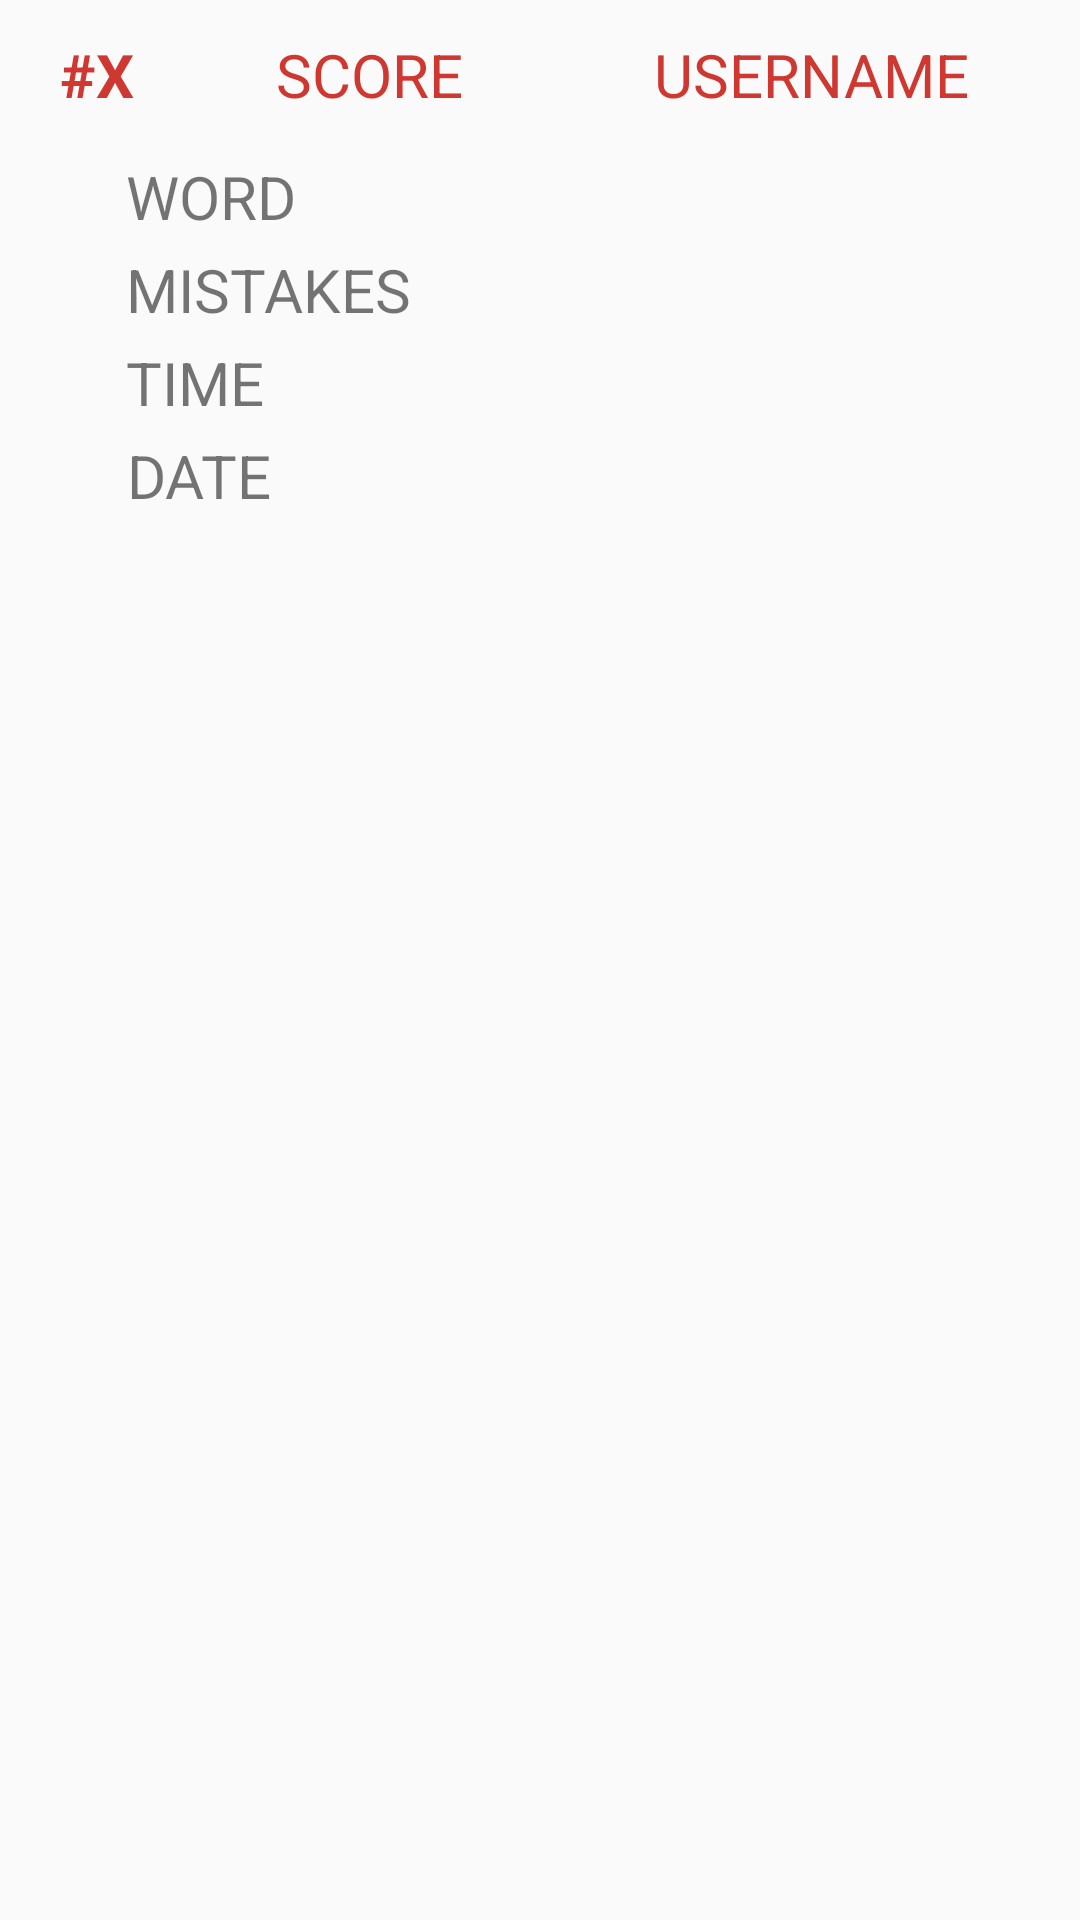

This screen was rendered from an Android layout file. Write that file and the resources it references.
<!-- AndroidManifest.xml: application theme AppTheme -->
<!-- res/layout/scoreboard_element.xml -->
<?xml version="1.0" encoding="utf-8"?>
<LinearLayout
    xmlns:android="http://schemas.android.com/apk/res/android"
    xmlns:app="http://schemas.android.com/apk/res-auto"
    android:layout_width="match_parent"
    android:layout_height="wrap_content"
    android:orientation="vertical"
    android:id="@+id/scoreboard_element">

    <androidx.constraintlayout.widget.ConstraintLayout
        android:layout_width="match_parent"
        android:layout_height="50dp"
        android:elevation="5dp">

        <androidx.constraintlayout.widget.Guideline
            android:id="@+id/guide_rank"
            android:layout_width="1dp"
            android:layout_height="match_parent"
            android:orientation="vertical"
            app:layout_constraintGuide_percent="0.05"/>

        <TextView
            android:id="@+id/text_rank"
            android:layout_width="wrap_content"
            android:layout_height="match_parent"
            android:padding="2dp"
            android:text="#X"
            android:textSize="20sp"
            android:gravity="center"
            android:textColor="@color/colorPrimary"
            android:textStyle="bold"
            app:layout_constraintTop_toTopOf="parent"
            app:layout_constraintStart_toStartOf="@id/guide_rank"
            />

        <androidx.constraintlayout.widget.Guideline
            android:id="@+id/guide_score"
            android:layout_width="1dp"
            android:layout_height="match_parent"
            android:orientation="vertical"
            app:layout_constraintGuide_percent="0.25"/>

        <TextView
            android:id="@+id/text_score"
            android:layout_width="wrap_content"
            android:layout_height="match_parent"
            android:padding="2dp"
            android:text="SCORE"
            android:textSize="20sp"
            android:gravity="center"
            android:textColor="@color/colorPrimary"
            app:layout_constraintTop_toTopOf="parent"
            app:layout_constraintStart_toStartOf="@id/guide_score"
            />


        <androidx.constraintlayout.widget.Guideline
            android:id="@+id/guide_name"
            android:layout_width="1dp"
            android:layout_height="match_parent"
            android:orientation="vertical"
            app:layout_constraintGuide_percent="0.6"/>

        <TextView
            android:id="@+id/text_name"
            android:layout_width="wrap_content"
            android:layout_height="match_parent"
            android:padding="2dp"
            android:text="USERNAME"
            android:textSize="20sp"
            android:gravity="center"
            android:textColor="@color/colorPrimary"
            app:layout_constraintTop_toTopOf="parent"
            app:layout_constraintStart_toStartOf="@+id/guide_name"
            />

    </androidx.constraintlayout.widget.ConstraintLayout>

    <LinearLayout
        android:layout_width="match_parent"
        android:layout_height="wrap_content"
        android:orientation="vertical"
        android:paddingLeft="40dp"
        android:id="@+id/scoreboard_element_extended">

        <TextView
            android:id="@+id/text_word"
            android:layout_width="wrap_content"
            android:layout_height="match_parent"
            android:padding="2dp"
            android:text="WORD"
            android:textSize="20sp"
            android:gravity="center"
            android:elevation="-5dp"
            app:layout_constraintTop_toTopOf="parent"
            app:layout_constraintStart_toStartOf="@+id/guide_name"
            />

        <TextView
            android:id="@+id/text_mistakes"
            android:layout_width="wrap_content"
            android:layout_height="match_parent"
            android:padding="2dp"
            android:text="MISTAKES"
            android:textSize="20sp"
            android:gravity="center"
            app:layout_constraintTop_toTopOf="parent"
            app:layout_constraintStart_toStartOf="@+id/guide_name"
            />

        <TextView
            android:id="@+id/text_time"
            android:layout_width="wrap_content"
            android:layout_height="match_parent"
            android:padding="2dp"
            android:text="TIME"
            android:textSize="20sp"
            android:gravity="center"
            app:layout_constraintTop_toTopOf="parent"
            app:layout_constraintStart_toStartOf="@+id/guide_name"
            />

        <TextView
            android:id="@+id/text_date"
            android:layout_width="wrap_content"
            android:layout_height="match_parent"
            android:padding="2dp"
            android:text="DATE"
            android:textSize="20sp"
            android:gravity="center"
            app:layout_constraintTop_toTopOf="parent"
            app:layout_constraintStart_toStartOf="@+id/guide_name"
            />

    </LinearLayout>



</LinearLayout>
<!-- resources referenced by this layout -->
<resources>
  <color name="colorPrimary">#CF3830</color>
  <style name="AppTheme" parent="Theme.AppCompat.Light.NoActionBar">
          
          <item name="colorPrimary">@color/colorPrimary</item>
          <item name="colorPrimaryDark">@color/colorPrimaryDark</item>
          <item name="colorAccent">@color/colorAccent</item>
      </style>
  <color name="colorPrimaryDark">#80241E</color>
  <color name="colorAccent">#CF3830</color>
</resources>
